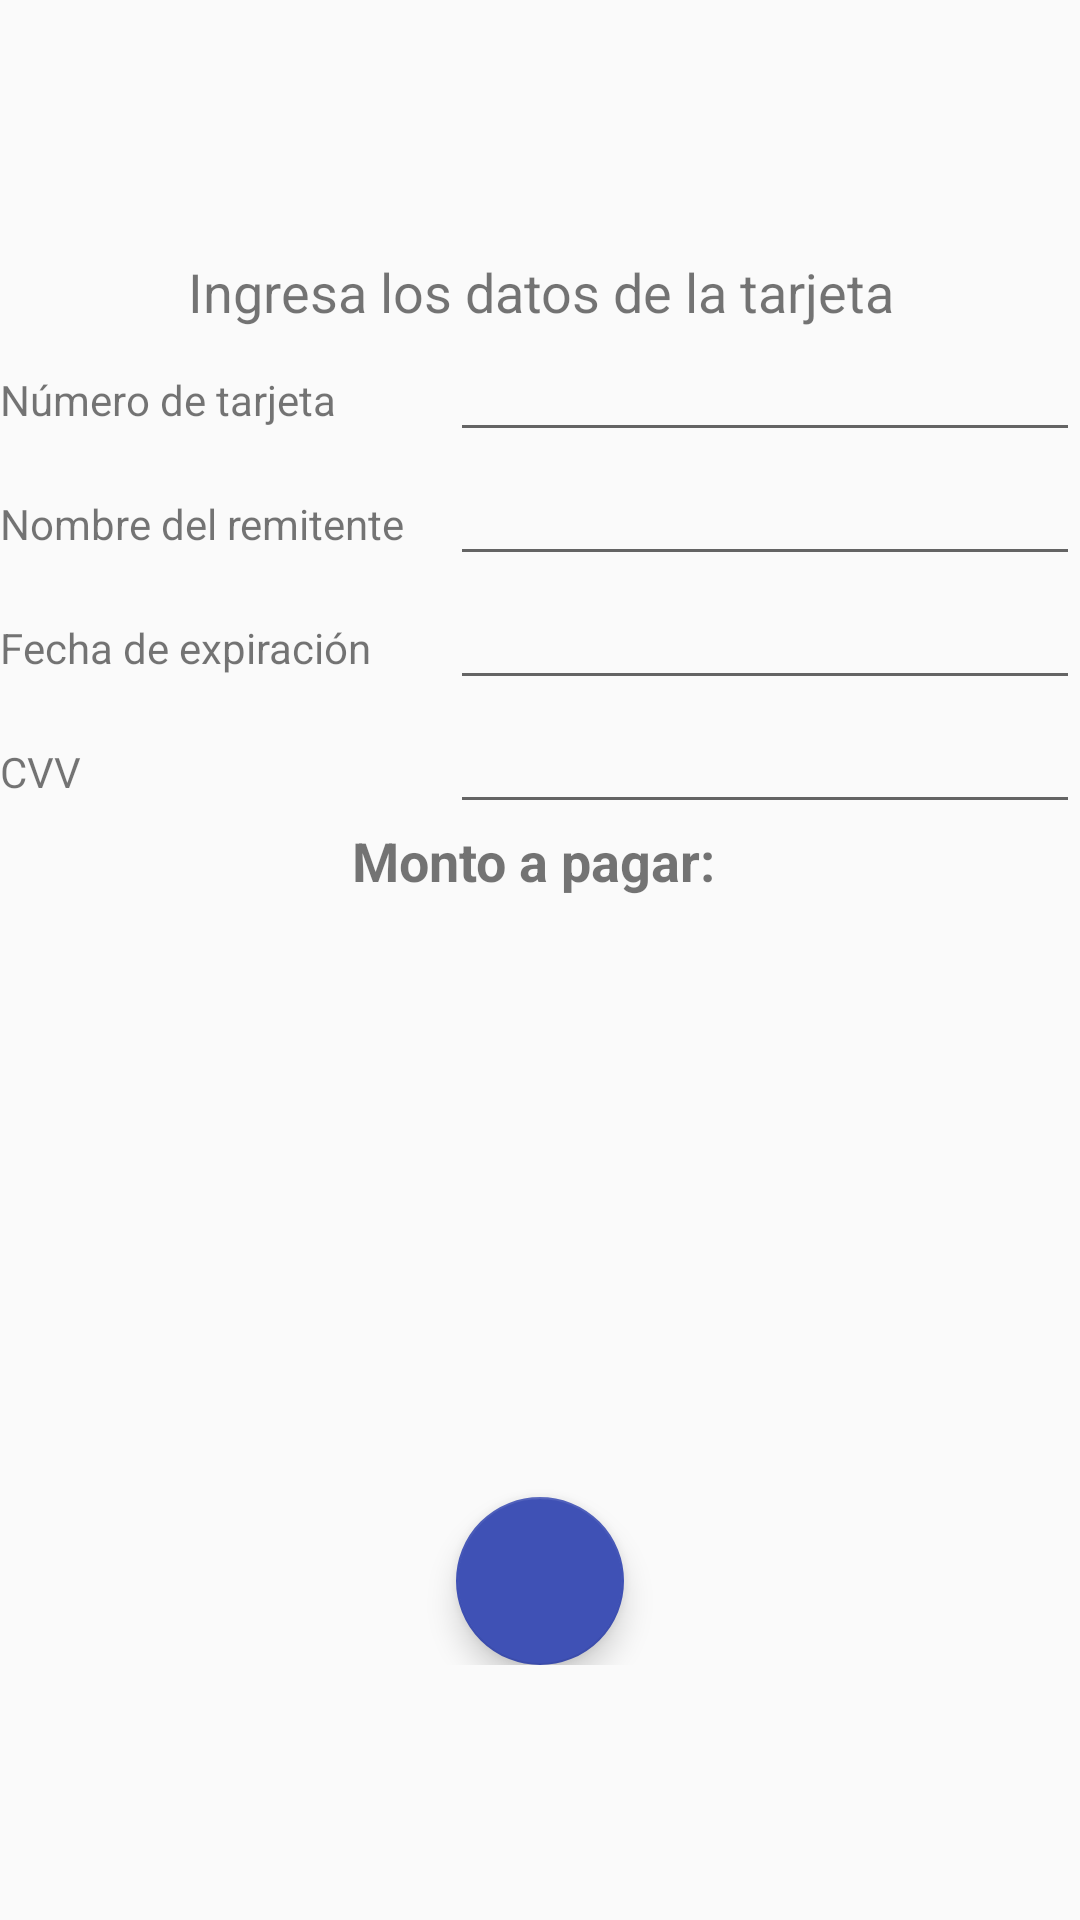

Here is an Android app screen rendered from its layout file. Give the layout XML and the strings, colors and styles it references.
<!-- AndroidManifest.xml: application theme AppTheme -->
<!-- res/layout/activity_pago_tarjeta.xml -->
<?xml version="1.0" encoding="utf-8"?>
<androidx.constraintlayout.widget.ConstraintLayout xmlns:android="http://schemas.android.com/apk/res/android"
    xmlns:app="http://schemas.android.com/apk/res-auto"
    xmlns:tools="http://schemas.android.com/tools"
    android:layout_width="match_parent"
    android:layout_height="match_parent"
    tools:context=".PagoTarjeta">

    <LinearLayout
        android:id="@+id/linearLayout4"
        android:layout_width="match_parent"
        android:layout_height="wrap_content"
        android:gravity="center|center_horizontal"
        android:orientation="vertical"
        app:layout_constraintBottom_toBottomOf="parent"
        app:layout_constraintEnd_toEndOf="parent"
        app:layout_constraintStart_toStartOf="parent"
        app:layout_constraintTop_toTopOf="parent">

        <TextView
            android:id="@+id/textView9"
            android:layout_width="match_parent"
            android:layout_height="wrap_content"
            android:text="Ingresa los datos de la tarjeta"
            android:textAlignment="center"
            android:textSize="18sp" />

        <LinearLayout
            android:layout_width="match_parent"
            android:layout_height="match_parent"
            android:orientation="horizontal">

            <TextView
                android:id="@+id/textView5"
                android:layout_width="wrap_content"
                android:layout_height="wrap_content"
                android:layout_weight="1"
                android:text="Número de tarjeta" />

            <EditText
                android:id="@+id/correo"
                android:layout_width="wrap_content"
                android:layout_height="wrap_content"
                android:contentDescription="Número de tarjeta"
                android:ems="10"
                android:inputType="number" />
        </LinearLayout>

        <LinearLayout
            android:layout_width="match_parent"
            android:layout_height="match_parent"
            android:layout_weight="1"
            android:orientation="horizontal">

            <TextView
                android:id="@+id/textView6"
                android:layout_width="wrap_content"
                android:layout_height="wrap_content"
                android:layout_weight="1"
                android:text="Nombre del remitente" />

            <EditText
                android:id="@+id/contrasena"
                android:layout_width="wrap_content"
                android:layout_height="wrap_content"
                android:ems="10"
                android:inputType="textPersonName" />

        </LinearLayout>

        <LinearLayout
            android:layout_width="match_parent"
            android:layout_height="match_parent"
            android:layout_weight="1"
            android:orientation="horizontal">

            <TextView
                android:id="@+id/textView7"
                android:layout_width="wrap_content"
                android:layout_height="wrap_content"
                android:layout_weight="1"
                android:text="Fecha de expiración" />

            <EditText
                android:id="@+id/fecha_expiracion"
                android:layout_width="wrap_content"
                android:layout_height="wrap_content"
                android:ems="10"
                android:inputType="date" />

        </LinearLayout>

        <LinearLayout
            android:layout_width="match_parent"
            android:layout_height="match_parent"
            android:layout_weight="1"
            android:orientation="horizontal">

            <TextView
                android:id="@+id/textView8"
                android:layout_width="wrap_content"
                android:layout_height="wrap_content"
                android:layout_weight="1"
                android:text="CVV" />

            <EditText
                android:id="@+id/cvv"
                android:layout_width="wrap_content"
                android:layout_height="wrap_content"
                android:ems="10"
                android:inputType="numberPassword" />

        </LinearLayout>

        <TextView
            android:id="@+id/monto"
            android:layout_width="match_parent"
            android:layout_height="wrap_content"
            android:text="Monto a pagar: "
            android:textAlignment="center"
            android:textSize="18sp"
            android:textStyle="bold" />

        <ImageView
            android:id="@+id/imageView6"
            android:layout_width="200dp"
            android:layout_height="200dp"
            app:srcCompat="@drawable/card" />

        <com.google.android.material.floatingactionbutton.FloatingActionButton
            android:id="@+id/continua_tarjeta"
            android:layout_width="wrap_content"
            android:layout_height="wrap_content"
            android:background="#3F51B5"
            android:backgroundTint="#3F51B5"
            android:clickable="true"
            app:backgroundTint="#3F51B5"
            app:srcCompat="@drawable/continuar" />

    </LinearLayout>
</androidx.constraintlayout.widget.ConstraintLayout>
<!-- resources referenced by this layout -->
<resources>
  <style name="AppTheme" parent="Theme.AppCompat.Light.DarkActionBar">
          
          <item name="colorPrimary">@color/colorPrimary</item>
          <item name="colorPrimaryDark">@color/colorPrimaryDark</item>
          <item name="colorAccent">@color/colorAccent</item>
      </style>
  <!-- not gathered from this repository: default colours our renderer supplied (Android Studio template values) -->
  <color name="colorPrimary">#FF6200EE</color>
  <color name="colorPrimaryDark">#FF3700B3</color>
  <color name="colorAccent">#FF03DAC5</color>
</resources>
